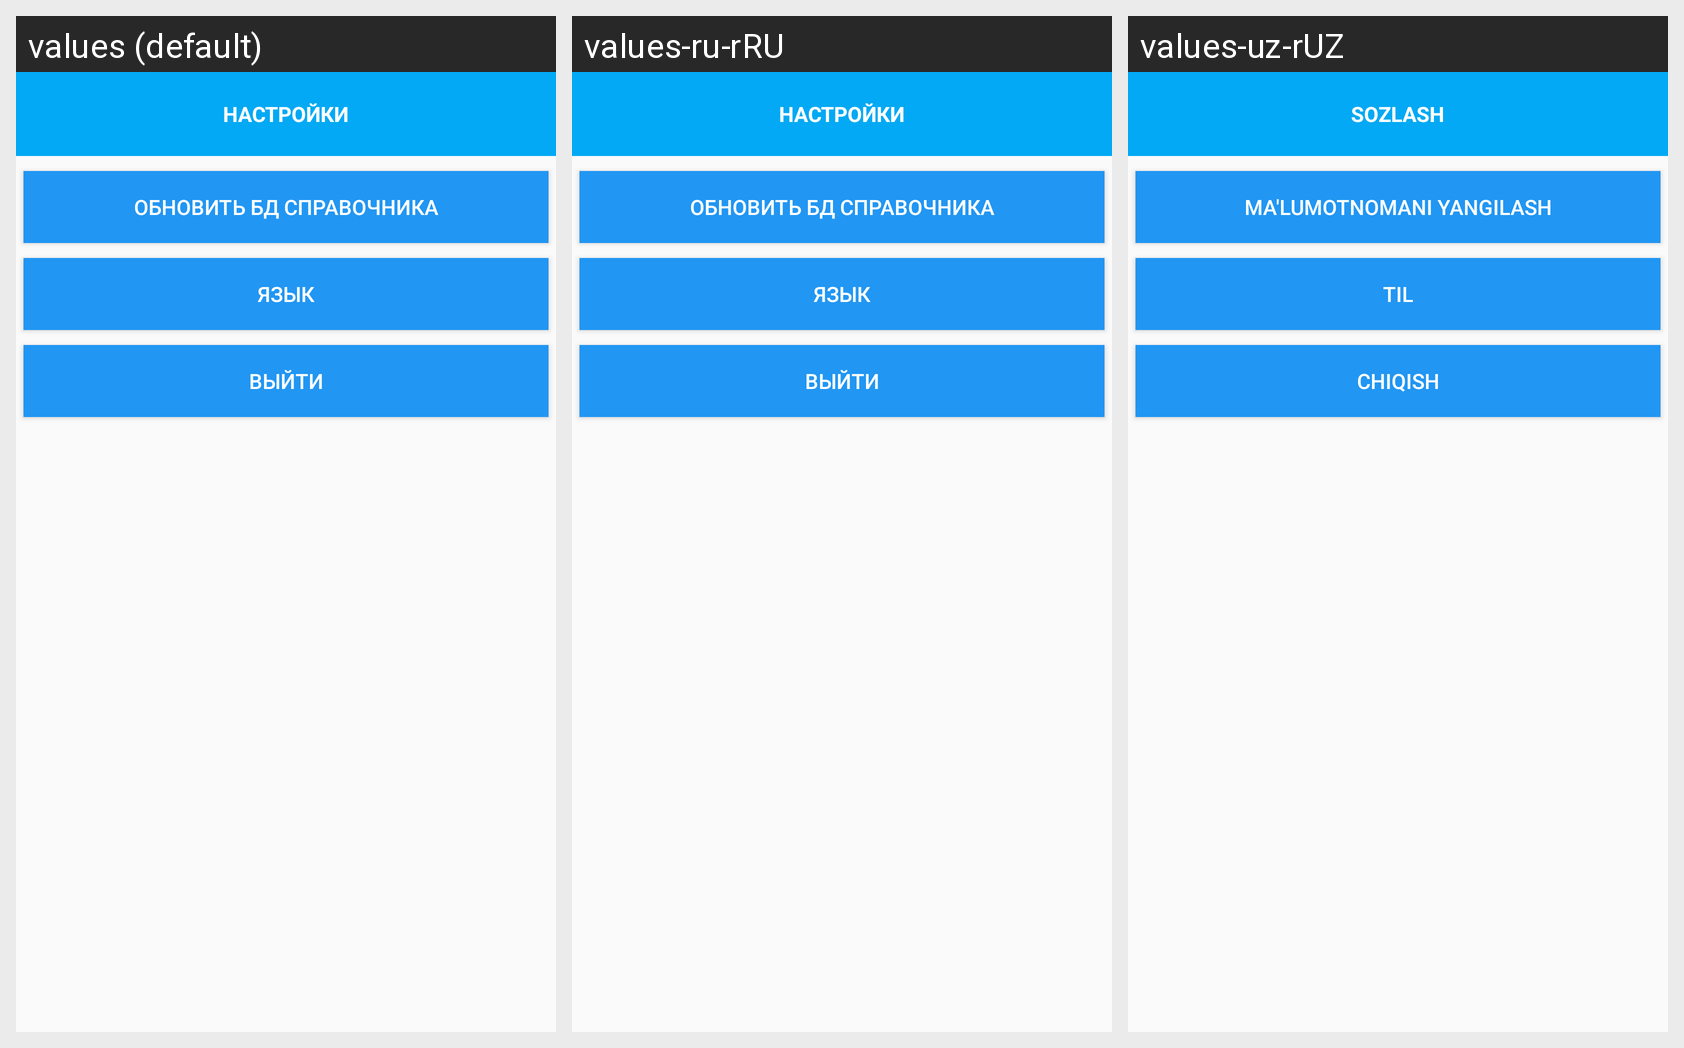

This grid shows one Android layout under several languages. Give, for every string resource on the screen, its name, the default text and each shown locale's text.
Android screen res/layout/fragment_new_settings.xml rendered under 3 locales, left to right: values (default), values-ru-rRU, values-uz-rUZ. Device: Nexus 5 (rendered at 1080×1920; each locale shown at half size, 540×960, under a caption strip naming it); theme AppTheme.
Strings drawn on this screen, with the default value and each locale's value (text and hints the layout hard-codes, and strings that could not be matched under every locale, appear in the picture but are not listed):

settings
  values: НАСТРОЙКИ
  values-ru-rRU: НАСТРОЙКИ
  values-uz-rUZ: SOZLASH

update_db_button
  values: Обновить БД справочника
  values-ru-rRU: Обновить БД справочника
  values-uz-rUZ: Ma'lumotnomani yangilash

language_button
  values: Язык
  values-ru-rRU: Язык
  values-uz-rUZ: Til

lagout_button
  values: Выйти
  values-ru-rRU: Выйти
  values-uz-rUZ: Chiqish
